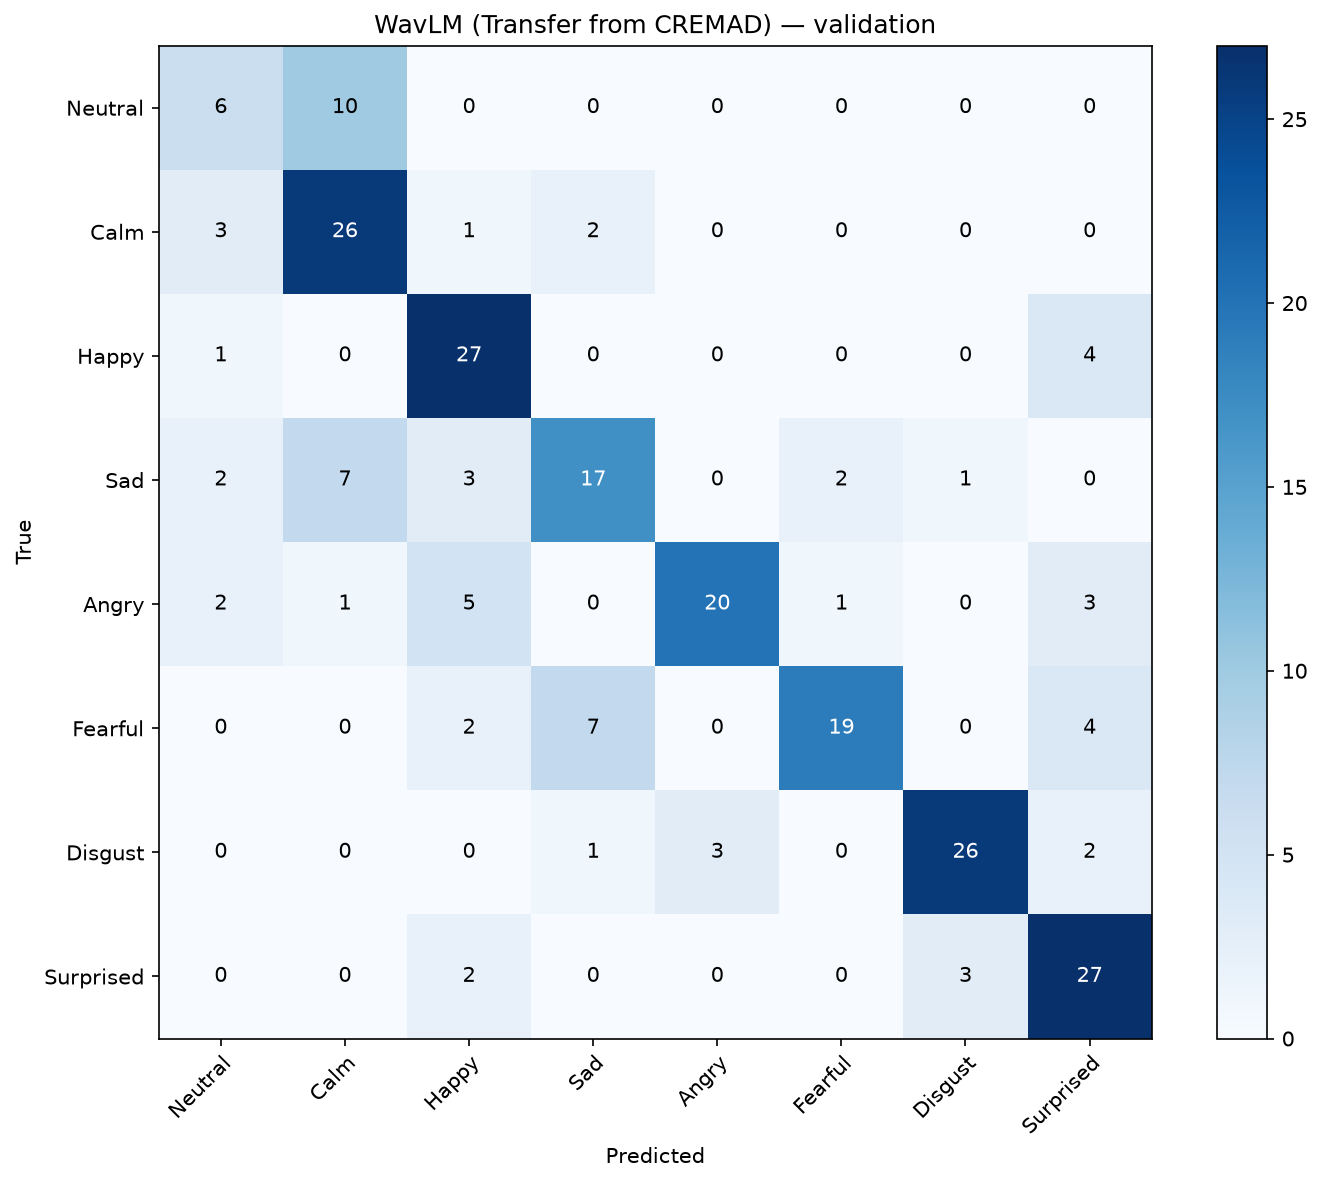

The data file committed next to this chart (first rows):
, Neutral, Calm, Happy, Sad, Angry, Fearful, Disgust, Surprised
Neutral, 6, 10, 0, 0, 0, 0, 0, 0
Calm, 3, 26, 1, 2, 0, 0, 0, 0
Happy, 1, 0, 27, 0, 0, 0, 0, 4
Sad, 2, 7, 3, 17, 0, 2, 1, 0
Angry, 2, 1, 5, 0, 20, 1, 0, 3
Fearful, 0, 0, 2, 7, 0, 19, 0, 4
Disgust, 0, 0, 0, 1, 3, 0, 26, 2
Surprised, 0, 0, 2, 0, 0, 0, 3, 27
